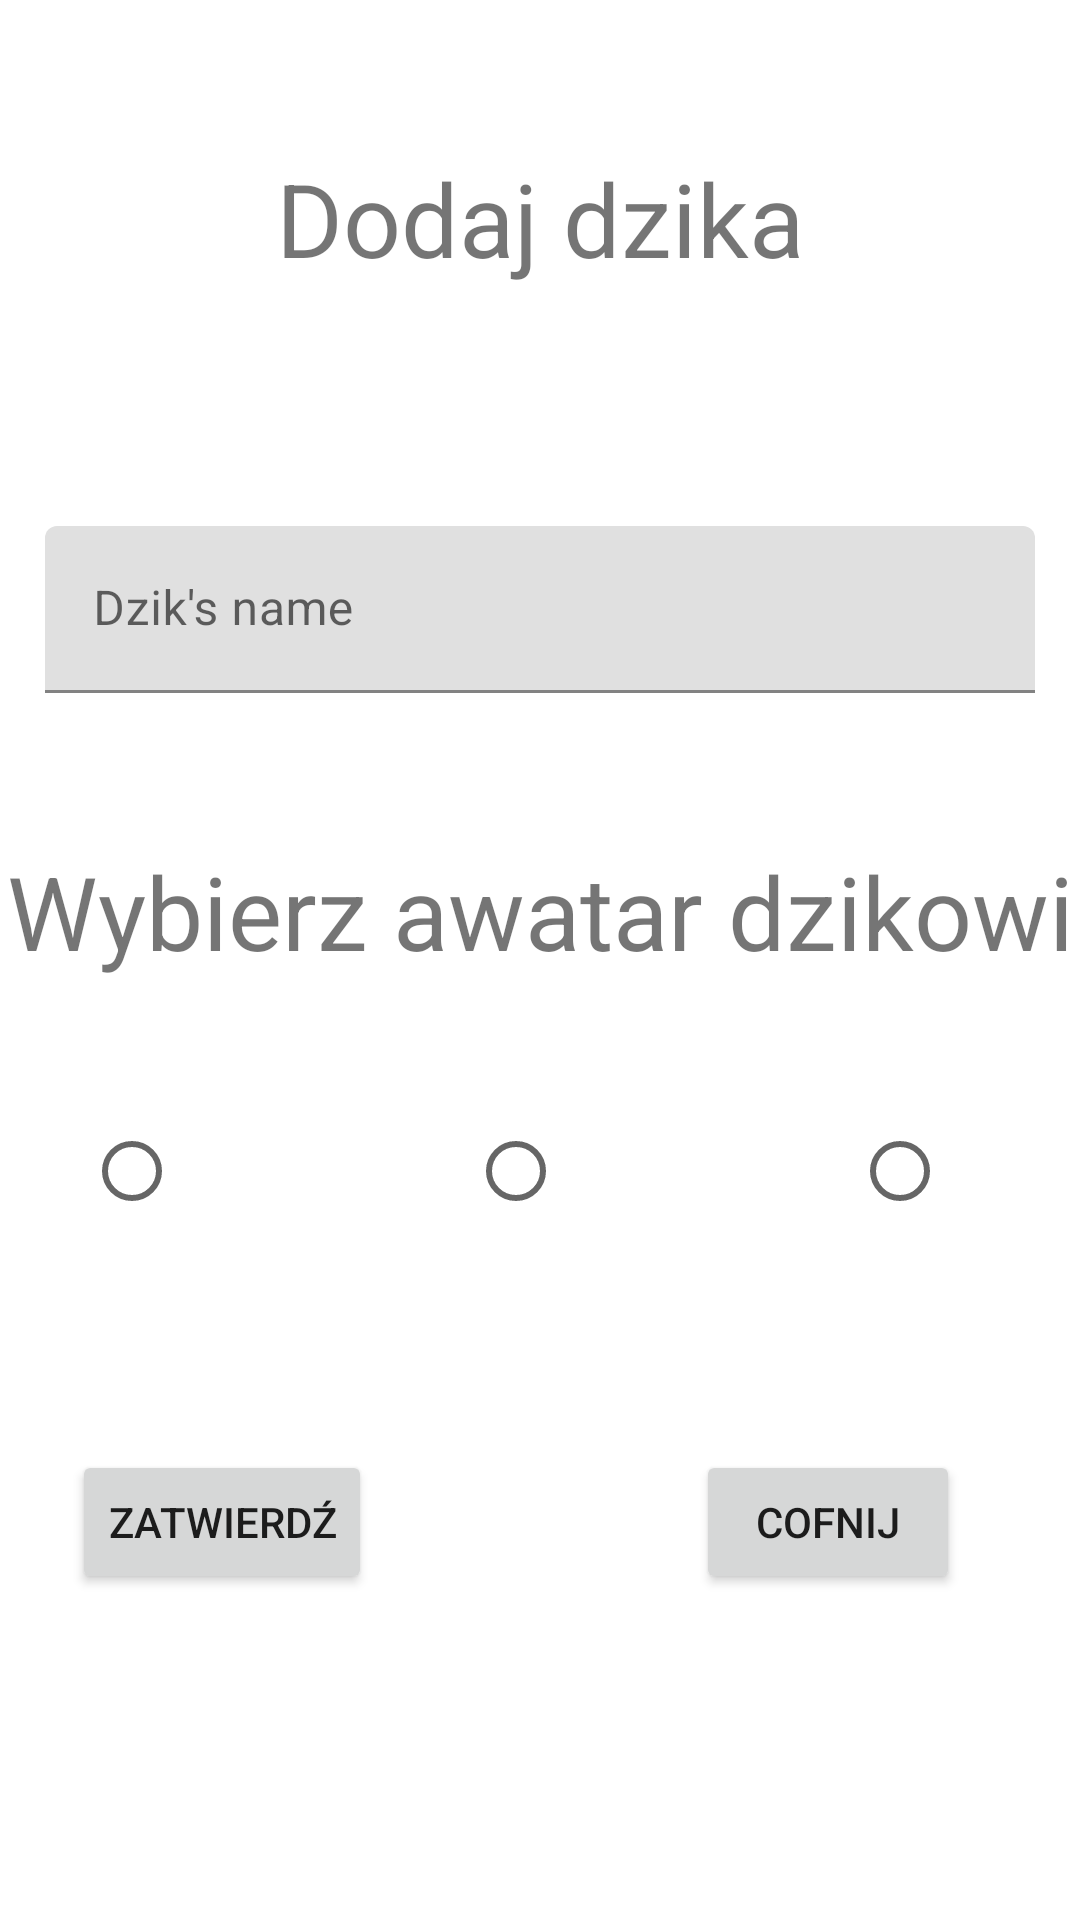

Android layout source for this screen:
<!-- AndroidManifest.xml: application theme Theme.LSMjava -->
<!-- res/layout/fragment_add_dzik.xml -->
<?xml version="1.0" encoding="utf-8"?>
<androidx.constraintlayout.widget.ConstraintLayout xmlns:android="http://schemas.android.com/apk/res/android"
    xmlns:app="http://schemas.android.com/apk/res-auto"
    xmlns:tools="http://schemas.android.com/tools"
    android:id="@+id/addDzikConstraintLayout"
    android:layout_width="match_parent"
    android:layout_height="match_parent"
    android:background="@color/white">

    <Button
        android:id="@+id/cancelAddDzikButton"
        android:layout_width="wrap_content"
        android:layout_height="wrap_content"
        android:layout_marginEnd="40dp"
        android:layout_marginBottom="40dp"
        android:text="Cofnij"
        app:layout_constraintBottom_toBottomOf="parent"
        app:layout_constraintEnd_toEndOf="parent"
        app:layout_constraintTop_toBottomOf="@+id/dzikImgRadioGroup" />

    <Button
        android:id="@+id/confirmAddDzikButton"
        android:layout_width="wrap_content"
        android:layout_height="wrap_content"
        android:layout_marginStart="24dp"
        android:layout_marginBottom="@dimen/confirmAddingDzikButtonBottomMargin"
        android:text="@string/confirmAddingDzikButtonText"
        app:layout_constraintBottom_toBottomOf="parent"
        app:layout_constraintStart_toStartOf="parent"
        app:layout_constraintTop_toBottomOf="@+id/dzikImgRadioGroup" />

    <RadioGroup
        android:id="@+id/dzikImgRadioGroup"
        android:layout_width="wrap_content"
        android:layout_height="wrap_content"
        android:layout_marginTop="@dimen/dzikImgRadioGroupTopMargin"
        android:orientation="horizontal"
        app:layout_constraintEnd_toEndOf="parent"
        app:layout_constraintStart_toStartOf="parent"
        app:layout_constraintTop_toBottomOf="@+id/dzikImg2">

        <RadioButton
            android:id="@+id/dzikRadioButton1"
            android:layout_width="wrap_content"
            android:layout_height="wrap_content"
            android:layout_marginEnd="@dimen/dzikRadioButton1EndMargin"
            android:layout_weight="1"/>

        <RadioButton
            android:id="@+id/dzikRadioButton2"
            android:layout_width="wrap_content"
            android:layout_height="wrap_content"
            android:layout_weight="1" />

        <RadioButton
            android:id="@+id/dzikRadioButton3"
            android:layout_width="wrap_content"
            android:layout_height="wrap_content"
            android:layout_marginStart="@dimen/dzikRagioButton3StartMargin"
            android:layout_weight="1" />
    </RadioGroup>

    <ImageView
        android:id="@+id/dzikImg3"
        android:layout_width="wrap_content"
        android:layout_height="wrap_content"
        android:layout_marginTop="@dimen/dzikImg3TopMargin"
        android:layout_marginBottom="@dimen/dzikImg3BottomMargin"
        app:layout_constraintBottom_toTopOf="@+id/dzikImgRadioGroup"
        app:layout_constraintEnd_toEndOf="parent"
        app:layout_constraintHorizontal_bias="0.176"
        app:layout_constraintStart_toEndOf="@+id/dzikImg2"
        app:layout_constraintTop_toBottomOf="@+id/addDzikImgTextView"
        app:srcCompat="@drawable/ulany_boar" />

    <ImageView
        android:id="@+id/dzikImg2"
        android:layout_width="wrap_content"
        android:layout_height="wrap_content"
        android:layout_marginTop="@dimen/dzikImg2TopMargin"
        app:layout_constraintStart_toEndOf="@+id/dzikImg1"
        app:layout_constraintTop_toBottomOf="@+id/addDzikImgTextView"
        app:srcCompat="@drawable/inny_boar" />

    <ImageView
        android:id="@+id/dzikImg1"
        android:layout_width="wrap_content"
        android:layout_height="wrap_content"
        android:layout_marginStart="@dimen/dzikImg1StartMargin"
        android:layout_marginTop="@dimen/dzikImg1TopMargin"
        android:layout_marginBottom="@dimen/dzikImg1BottomMargin"
        app:layout_constraintBottom_toTopOf="@+id/dzikImgRadioGroup"
        app:layout_constraintStart_toStartOf="parent"
        app:layout_constraintTop_toBottomOf="@+id/addDzikImgTextView"
        app:srcCompat="@drawable/fajny_boar" />

    <TextView
        android:id="@+id/addDzikImgTextView"
        android:layout_width="wrap_content"
        android:layout_height="wrap_content"
        android:layout_marginStart="@dimen/addDzikTextViewStartMargin"
        android:layout_marginTop="@dimen/addDzikTextViewTopMargin"
        android:layout_marginEnd="@dimen/addDzikTextViewEndMargi"
        android:text="@string/addDzikTextViewText"
        android:textSize="@dimen/addDzikTextViewTextSize"
        app:layout_constraintEnd_toEndOf="parent"
        app:layout_constraintStart_toStartOf="parent"
        app:layout_constraintTop_toBottomOf="@+id/dzikInputLayout" />

    <com.google.android.material.textfield.TextInputLayout
        android:id="@+id/dzikInputLayout"
        android:layout_width="match_parent"
        android:layout_height="wrap_content"
        android:layout_marginStart="@dimen/dzikInputLayoutStartMargin"
        android:layout_marginTop="@dimen/dzikInputLayoutTopMargin"
        android:layout_marginEnd="@dimen/dzikInputLayoutEndMargin"
        app:layout_constraintEnd_toEndOf="parent"
        app:layout_constraintStart_toStartOf="parent"
        app:layout_constraintTop_toBottomOf="@+id/addDzikFragmentTextView">

        <com.google.android.material.textfield.TextInputEditText
            android:id="@+id/dzikInputEditText"
            android:layout_width="match_parent"
            android:layout_height="wrap_content"
            android:hint="@string/dzikInputEditText" />
    </com.google.android.material.textfield.TextInputLayout>

    <TextView
        android:id="@+id/addDzikFragmentTextView"
        android:layout_width="wrap_content"
        android:layout_height="wrap_content"
        android:layout_marginTop="@dimen/addDzikFragmentTextViewTopMargin"
        android:text="@string/addDzikFragmentTextViewText"
        android:textSize="@dimen/addDzikFragmentTextViewTextSize"
        app:layout_constraintEnd_toEndOf="parent"
        app:layout_constraintStart_toStartOf="parent"
        app:layout_constraintTop_toTopOf="parent" />
</androidx.constraintlayout.widget.ConstraintLayout>
<!-- resources referenced by this layout -->
<resources>
  <dimen name="addDzikFragmentTextViewTextSize">34sp</dimen>
  <dimen name="addDzikFragmentTextViewTopMargin">50dp</dimen>
  <dimen name="addDzikTextViewEndMargi">15dp</dimen>
  <dimen name="addDzikTextViewStartMargin">15dp</dimen>
  <dimen name="addDzikTextViewTextSize">34sp</dimen>
  <dimen name="addDzikTextViewTopMargin">50dp</dimen>
  <dimen name="confirmAddingDzikButtonBottomMargin">40dp</dimen>
  <dimen name="dzikImg1BottomMargin">10dp</dimen>
  <dimen name="dzikImg1StartMargin">10dp</dimen>
  <dimen name="dzikImg1TopMargin">30dp</dimen>
  <dimen name="dzikImg2TopMargin">30dp</dimen>
  <dimen name="dzikImg3BottomMargin">12dp</dimen>
  <dimen name="dzikImg3TopMargin">28dp</dimen>
  <dimen name="dzikImgRadioGroupTopMargin">10dp</dimen>
  <dimen name="dzikInputLayoutEndMargin">15dp</dimen>
  <dimen name="dzikInputLayoutStartMargin">15dp</dimen>
  <dimen name="dzikInputLayoutTopMargin">80dp</dimen>
  <dimen name="dzikRadioButton1EndMargin">80dp</dimen>
  <dimen name="dzikRagioButton3StartMargin">80dp</dimen>
  <string name="addDzikFragmentTextViewText">Dodaj dzika</string>
  <string name="addDzikTextViewText">Wybierz awatar dzikowi</string>
  <string name="confirmAddingDzikButtonText">Zatwierdź</string>
  <string name="dzikInputEditText">Dzik\'s name</string>
  <style name="Theme.LSMjava" parent="Theme.MaterialComponents.DayNight.DarkActionBar">
          
          <item name="colorPrimary">@color/purple_500</item>
          <item name="colorPrimaryVariant">@color/purple_700</item>
          <item name="colorOnPrimary">@color/white</item>
          
          <item name="colorSecondary">@color/teal_200</item>
          <item name="colorSecondaryVariant">@color/teal_700</item>
          <item name="colorOnSecondary">@color/black</item>
          
          <item name="android:statusBarColor" tools:targetApi="l">?attr/colorPrimaryVariant</item>
          
      </style>
  <!-- not gathered from this repository: default colours our renderer supplied (Android Studio template values) -->
  <color name="purple_500">#FF6200EE</color>
  <color name="purple_700">#FF3700B3</color>
  <color name="teal_200">#FF03DAC5</color>
  <color name="teal_700">#FF018786</color>
  <color name="black">#FF000000</color>
  <color name="white">#FFFFFFFF</color>
</resources>
